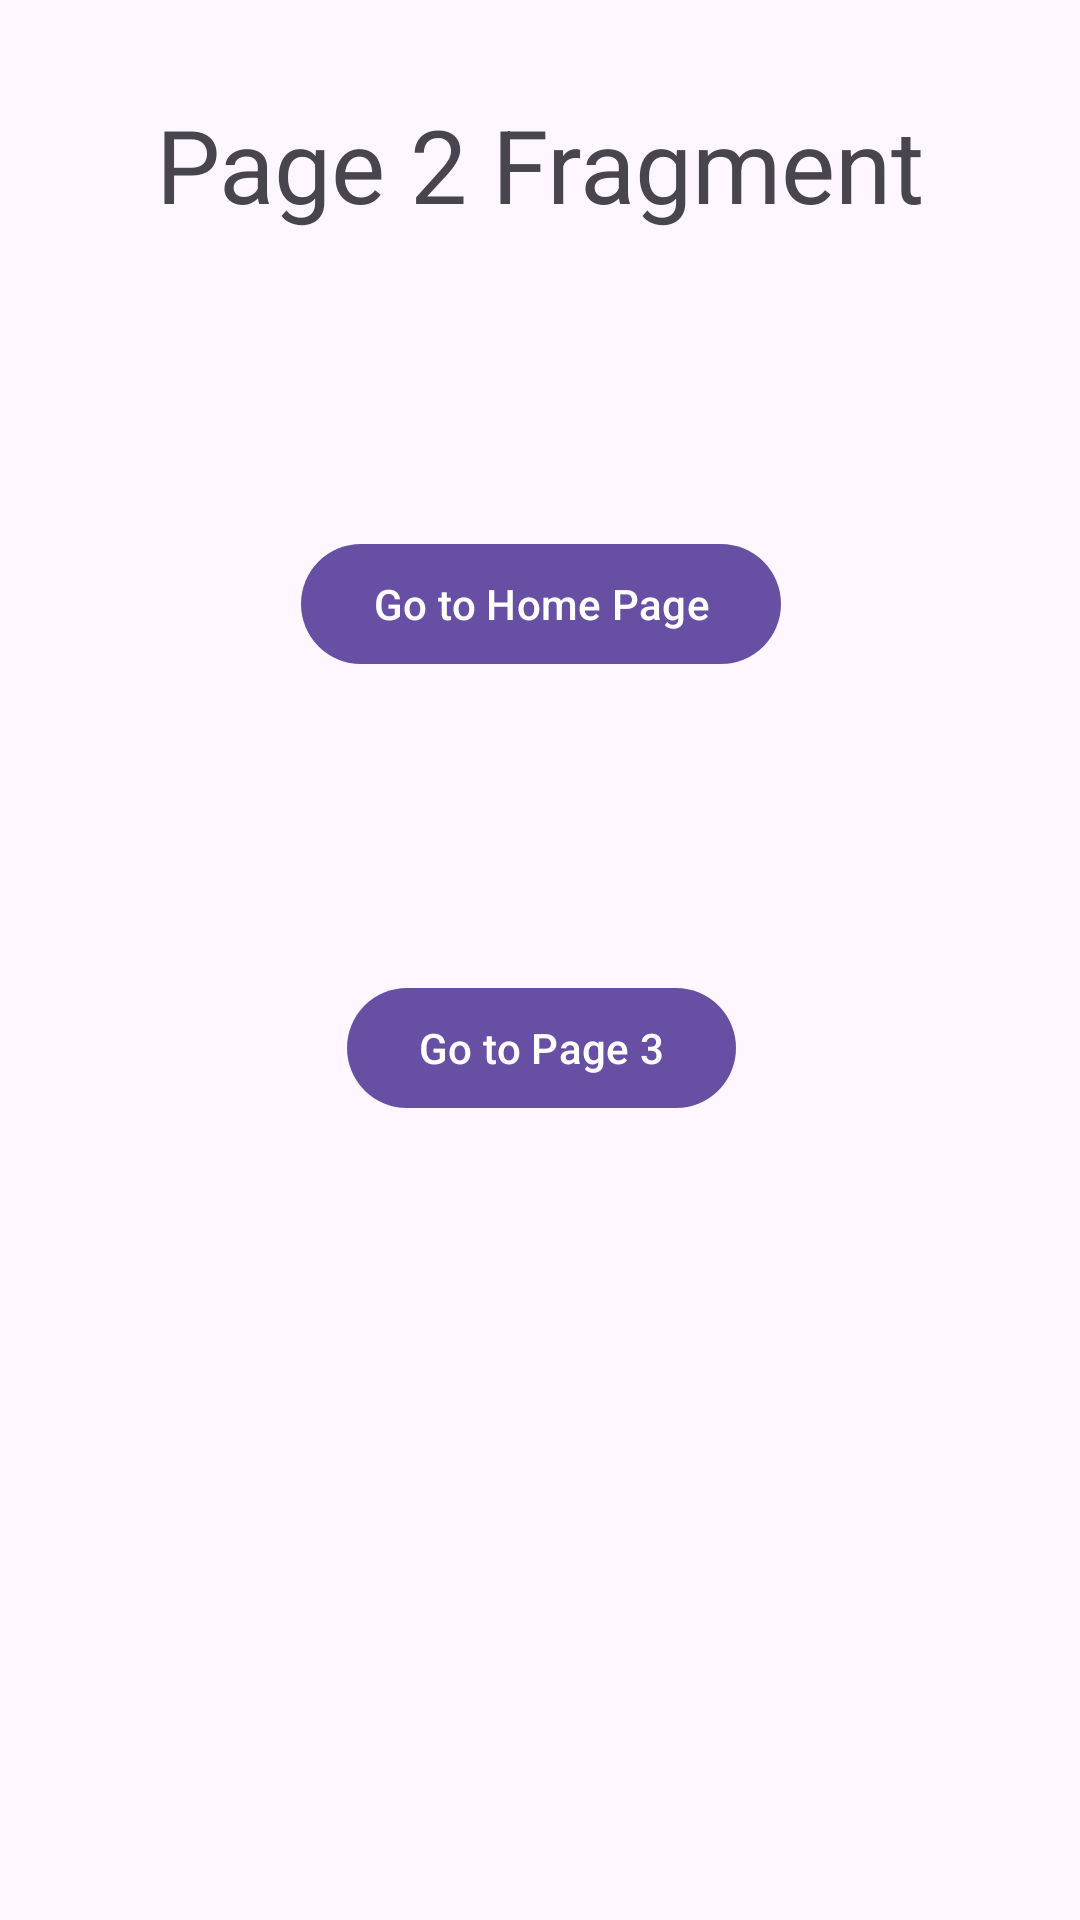

Android layout source for this screen:
<!-- AndroidManifest.xml: application theme Theme.S1TP7B -->
<!-- res/layout/fragment_page2.xml -->
<?xml version="1.0" encoding="utf-8"?>
<androidx.constraintlayout.widget.ConstraintLayout xmlns:android="http://schemas.android.com/apk/res/android"
    xmlns:app="http://schemas.android.com/apk/res-auto"
    xmlns:tools="http://schemas.android.com/tools"
    android:layout_width="match_parent"
    android:layout_height="match_parent"
    tools:context=".fragments.Page2Fragment">

    
    <TextView
        android:id="@+id/textView3"
        android:layout_width="wrap_content"
        android:layout_height="wrap_content"
        android:layout_marginTop="32dp"
        android:text="@string/page2_fragment_title"
        android:textAppearance="@style/TextAppearance.AppCompat.Display1"
        app:layout_constraintEnd_toEndOf="parent"
        app:layout_constraintStart_toStartOf="parent"
        app:layout_constraintTop_toTopOf="parent" />

    <com.google.android.material.button.MaterialButton
        android:id="@+id/buttonPage2GoToHomePage"
        android:layout_width="wrap_content"
        android:layout_height="wrap_content"
        android:layout_marginTop="100dp"
        android:text="@string/button_text_go_home_fragment"
        app:layout_constraintEnd_toEndOf="@+id/textView3"
        app:layout_constraintStart_toStartOf="@+id/textView3"
        app:layout_constraintTop_toBottomOf="@+id/textView3" />

    <com.google.android.material.button.MaterialButton
        android:id="@+id/buttonPage2GoToPage3"
        android:layout_width="wrap_content"
        android:layout_height="wrap_content"
        android:layout_marginTop="100dp"
        android:text="@string/button_text_go_page3_fragment"
        app:layout_constraintEnd_toEndOf="@+id/buttonPage2GoToHomePage"
        app:layout_constraintStart_toStartOf="@+id/buttonPage2GoToHomePage"
        app:layout_constraintTop_toBottomOf="@+id/buttonPage2GoToHomePage" />


</androidx.constraintlayout.widget.ConstraintLayout>
<!-- resources referenced by this layout -->
<resources>
  <string name="button_text_go_home_fragment">Go to Home Page</string>
  <string name="button_text_go_page3_fragment">Go to Page 3</string>
  <string name="page2_fragment_title">Page 2 Fragment</string>
  <style name="Theme.S1TP7B" parent="Base.Theme.S1TP7B" />
  <style name="Base.Theme.S1TP7B" parent="Theme.Material3.DayNight.NoActionBar">
          
          
      </style>
</resources>
